Dataset: GlassOrTable (GitHub, GouthamJagadeesha/GlassOrTable). Classes: glass, table.

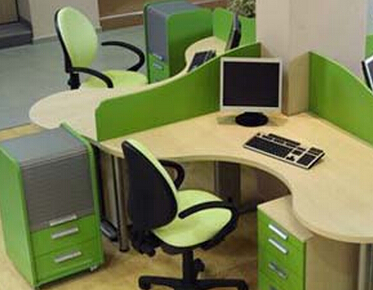
Label: table

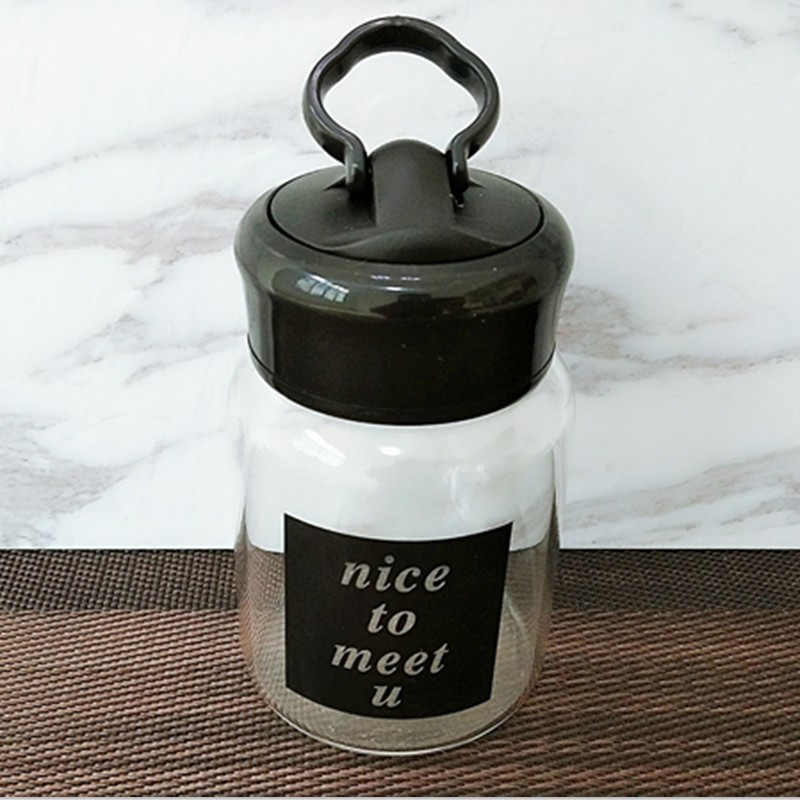
Label: glass

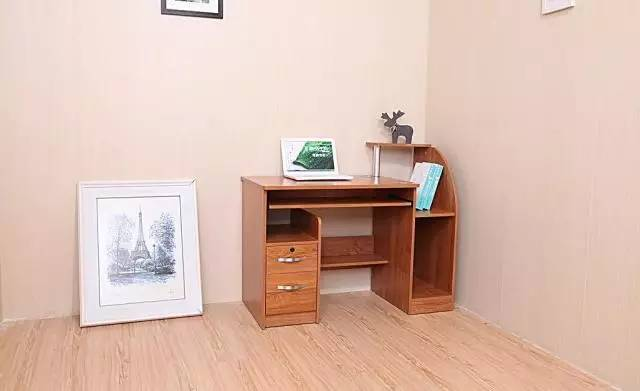
Label: table

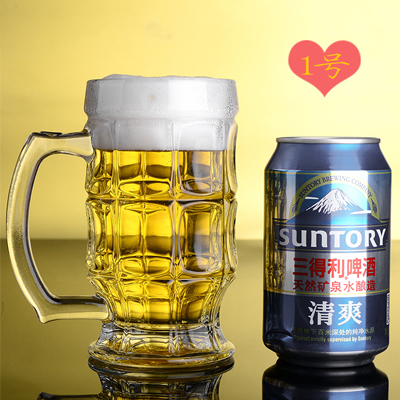
Label: glass

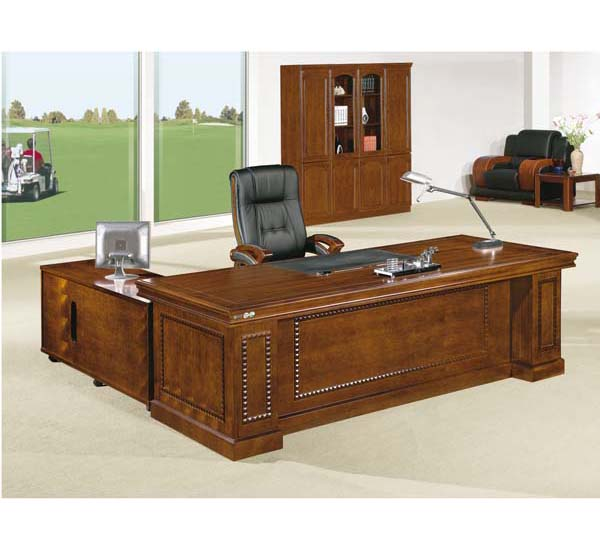
Label: table

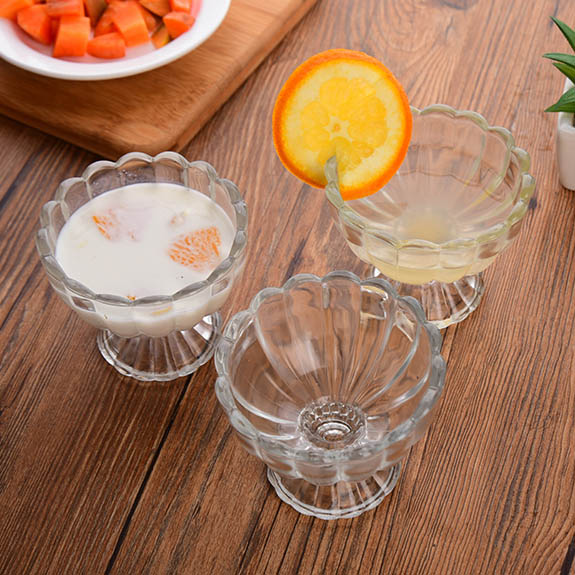
Label: glass
